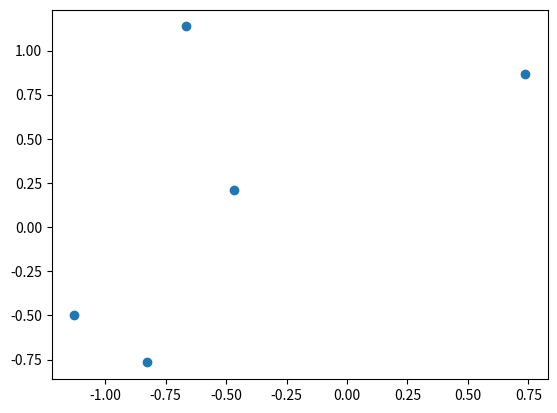

This chart was generated by the following Python code:
import matplotlib.pyplot as plt
import numpy as np
x = np.random.randn(5)
y = np.random.randn(5)
plt.scatter(x,y)
plt.show()